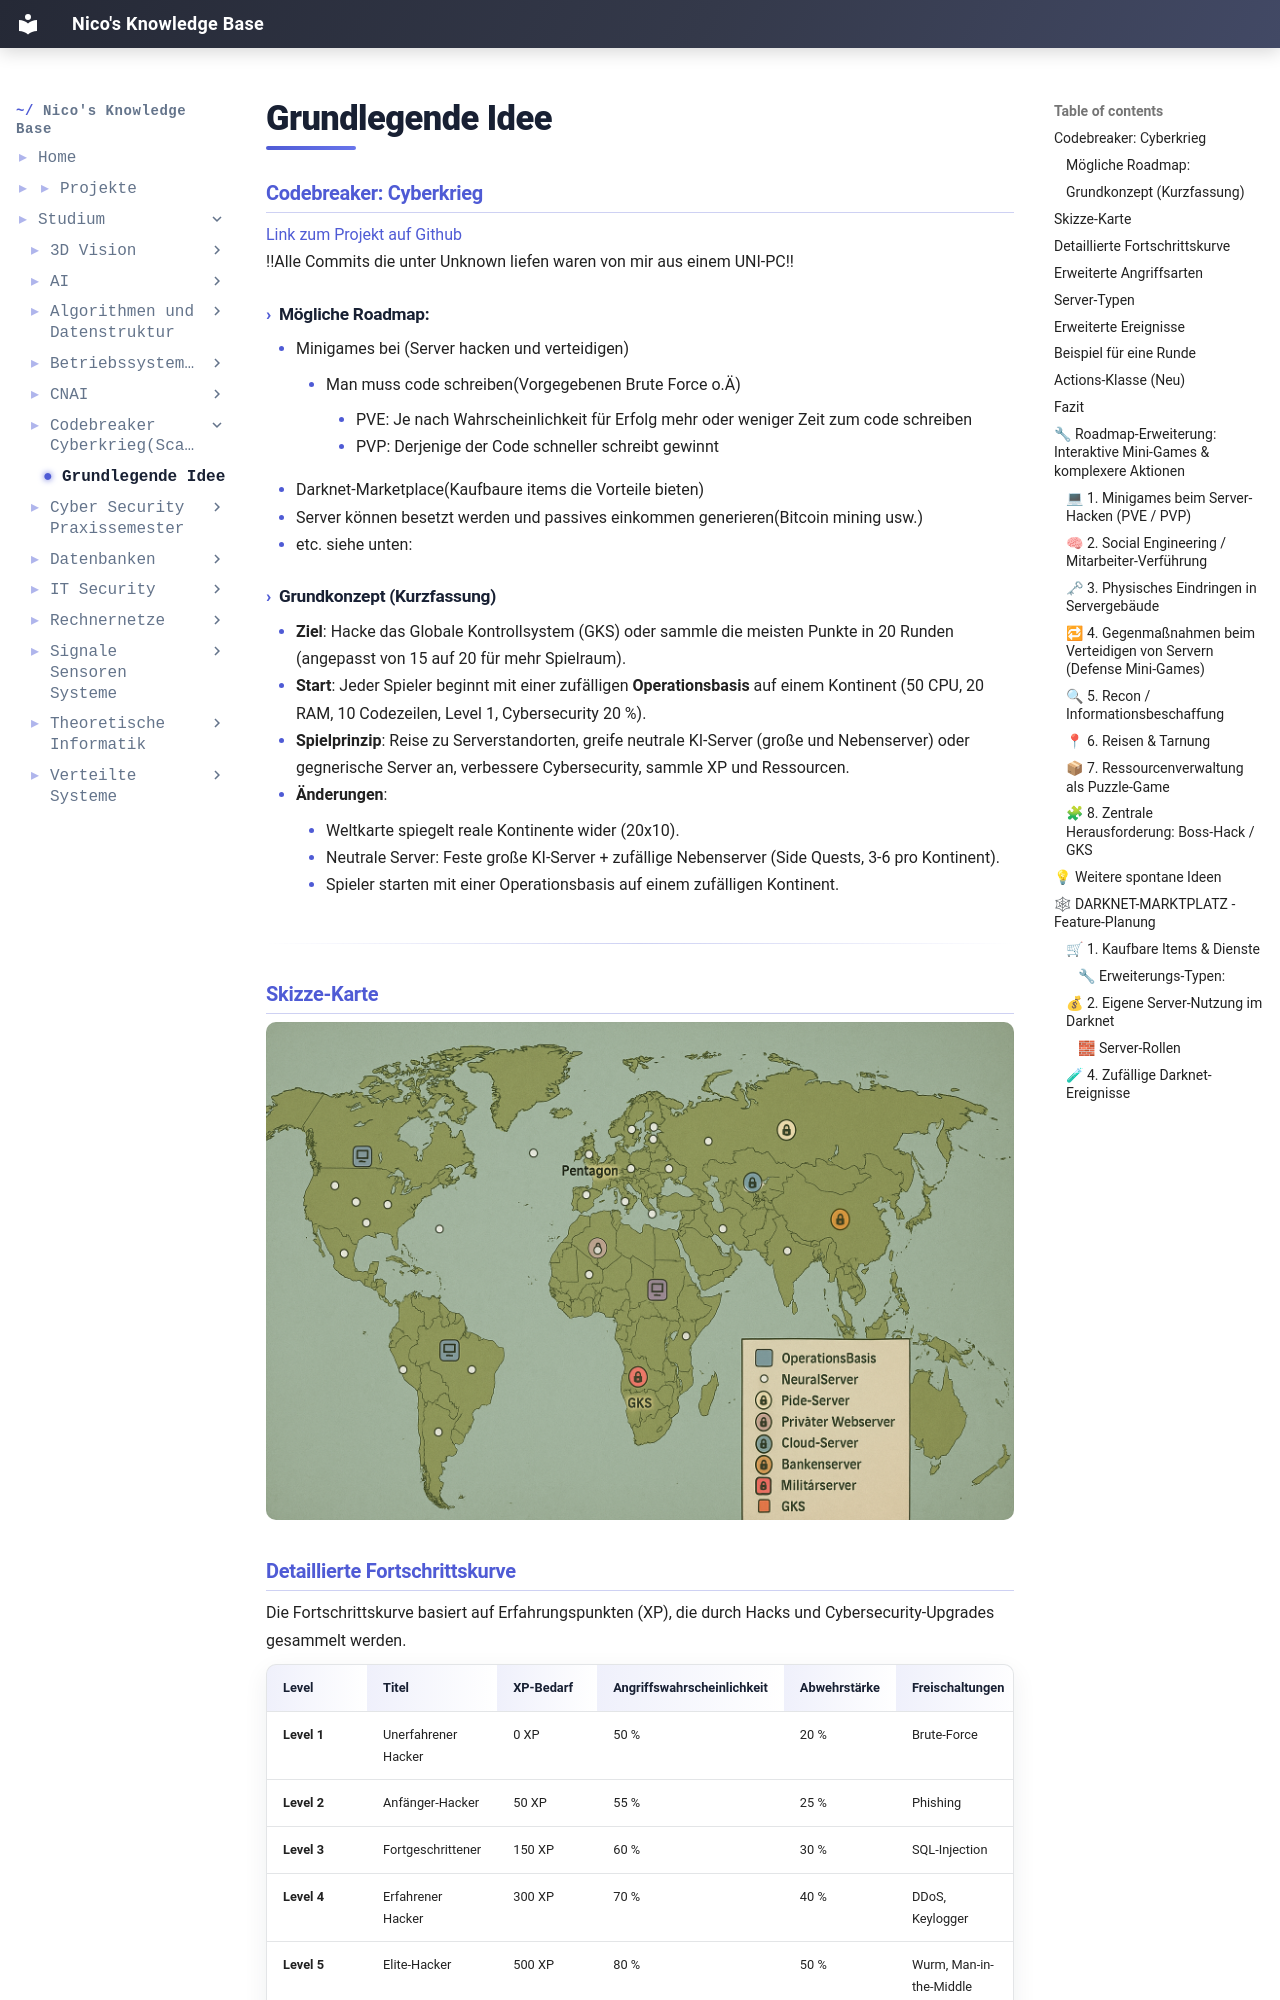

repository: IamNico42/portfolio · page: studium/Codebreaker - Cyberkrieg(Scala)/Grundlegende Idee/index.html · generator: mkdocs

---
created:
  - "{{date: DD-MM-YYYY}} {{time}}"
aliases:
  - "Course Code:"
  - Software-Engineering
tags:
  - Course/Software-Engineering
---
### Codebreaker: Cyberkrieg

[Link zum Projekt auf Github](https://github.com/htwg-codebreaker-org/codebreaker)
!!Alle Commits die unter Unknown liefen waren von mir aus einem UNI-PC!!

#### Mögliche Roadmap:
- Minigames bei (Server hacken und verteidigen)
	- Man muss code schreiben(Vorgegebenen Brute Force o.Ä)
		- PVE: Je nach Wahrscheinlichkeit für Erfolg mehr oder weniger Zeit zum code schreiben
		- PVP: Derjenige der Code schneller schreibt gewinnt
- Darknet-Marketplace(Kaufbaure items die Vorteile bieten)
- Server können besetzt werden und passives einkommen generieren(Bitcoin mining usw.)
- etc. siehe unten:

#### Grundkonzept (Kurzfassung)

- **Ziel**: Hacke das Globale Kontrollsystem (GKS) oder sammle die meisten Punkte in 20 Runden (angepasst von 15 auf 20 für mehr Spielraum).
- **Start**: Jeder Spieler beginnt mit einer zufälligen **Operationsbasis** auf einem Kontinent (50 CPU, 20 RAM, 10 Codezeilen, Level 1, Cybersecurity 20 %).
- **Spielprinzip**: Reise zu Serverstandorten, greife neutrale KI-Server (große und Nebenserver) oder gegnerische Server an, verbessere Cybersecurity, sammle XP und Ressourcen.
- **Änderungen**:
    - Weltkarte spiegelt reale Kontinente wider (20x10).
    - Neutrale Server: Feste große KI-Server + zufällige Nebenserver (Side Quests, 3-6 pro Kontinent).
    - Spieler starten mit einer Operationsbasis auf einem zufälligen Kontinent.

---

### Skizze-Karte

![[skizze_codebreaker.png]]
### Detaillierte Fortschrittskurve

Die Fortschrittskurve basiert auf Erfahrungspunkten (XP), die durch Hacks und Cybersecurity-Upgrades gesammelt werden.

|**Level**|**Titel**|**XP-Bedarf**|**Angriffswahrscheinlichkeit**|**Abwehrstärke**|**Freischaltungen**|
|---|---|---|---|---|---|
|**Level 1**|Unerfahrener Hacker|0 XP|50 %|20 %|Brute-Force|
|**Level 2**|Anfänger-Hacker|50 XP|55 %|25 %|Phishing|
|**Level 3**|Fortgeschrittener|150 XP|60 %|30 %|SQL-Injection|
|**Level 4**|Erfahrener Hacker|300 XP|70 %|40 %|DDoS, Keylogger|
|**Level 5**|Elite-Hacker|500 XP|80 %|50 %|Wurm, Man-in-the-Middle|
|**Level 6**|Meister-Hacker|800 XP|85 %|60 %|Zero-Day-Exploit|

- **XP-Quellen**:
    - Erfolgreicher Hack: +20 XP (Nebenserver), +30 XP (großer KI-Server), +40 XP (gegnerischer Server).
    - Cybersecurity-Upgrade: +10 XP.
- **Änderungen**:
    - Entfernung von Algorithmus-Optimierungen (Bubble Sort etc.), Fokus auf Angriffe und Server.
    - XP-Belohnungen angepasst für unterschiedliche Server-Typen.

---
